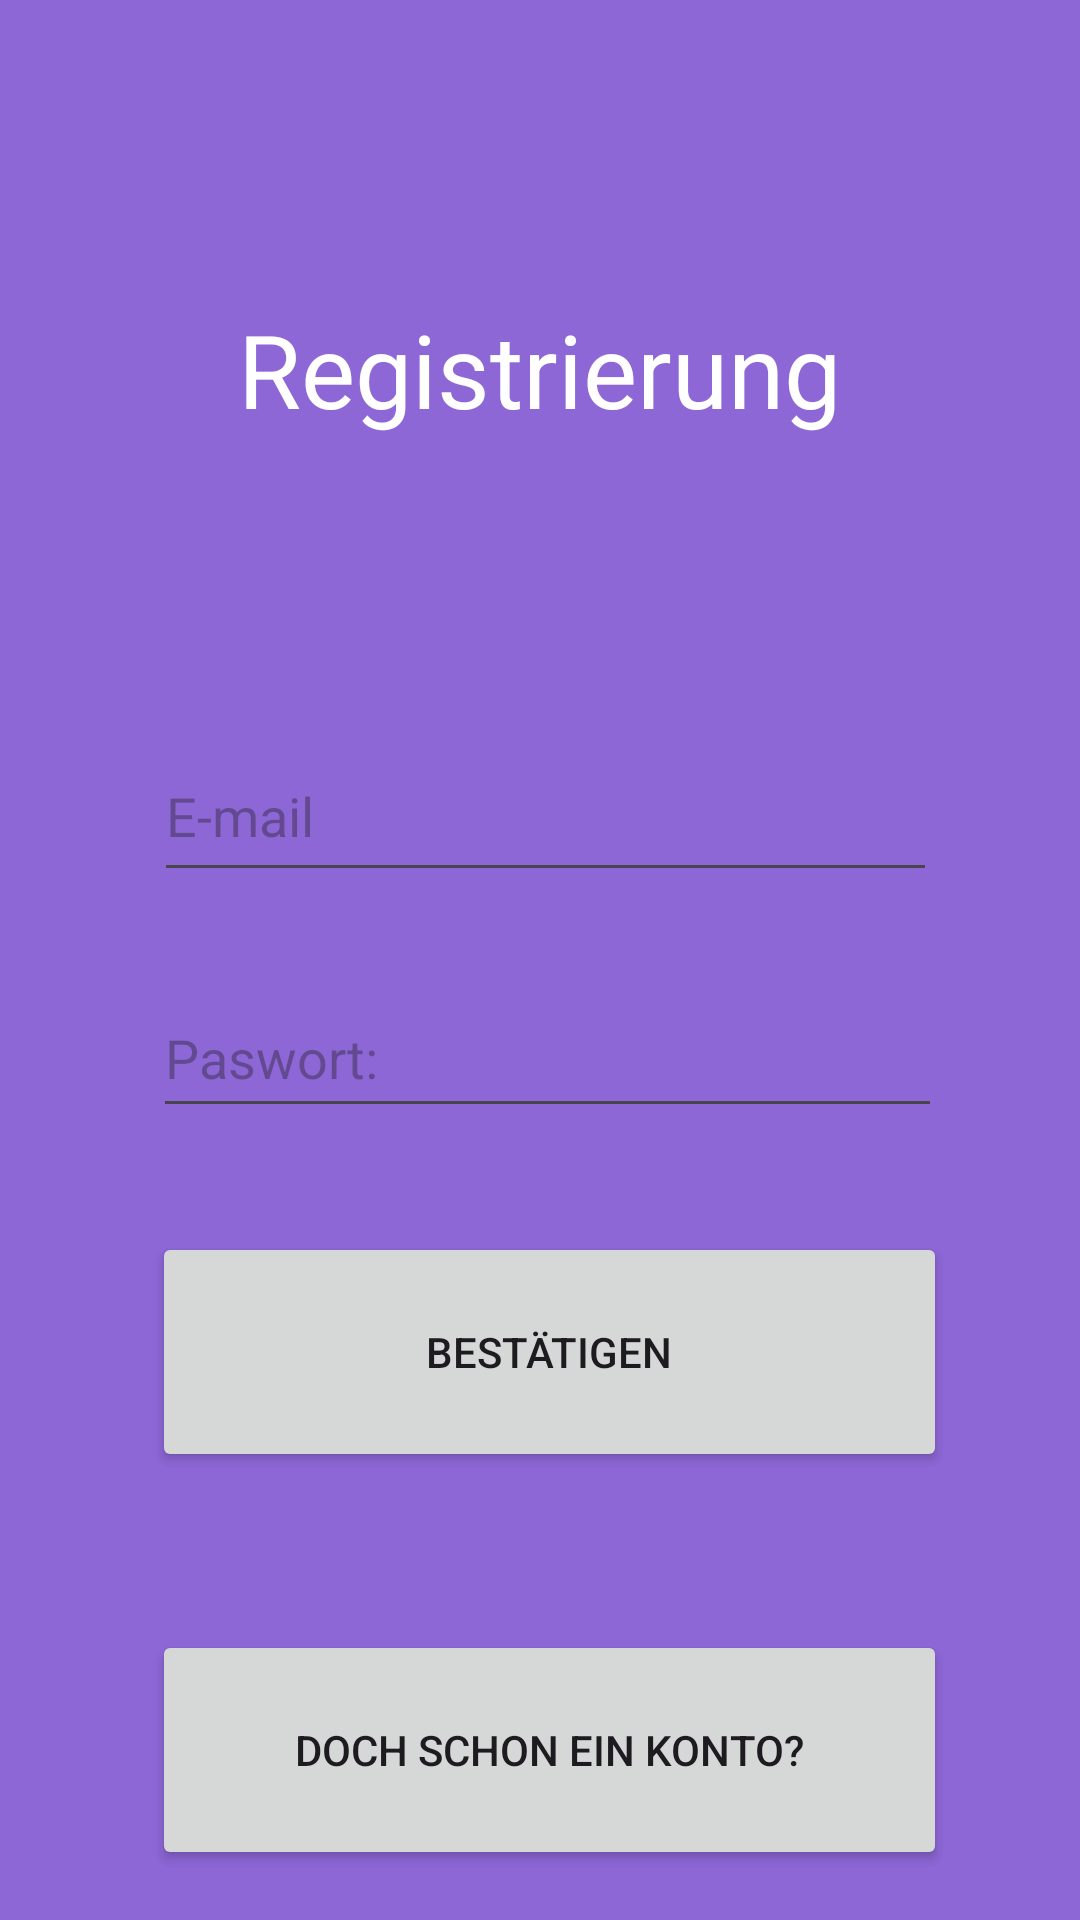

Android layout source for this screen:
<!-- AndroidManifest.xml: application theme Theme.TriviaTrauma -->
<!-- res/layout/registrierung.xml -->
<?xml version="1.0" encoding="utf-8"?>
<androidx.constraintlayout.widget.ConstraintLayout xmlns:android="http://schemas.android.com/apk/res/android"
    xmlns:app="http://schemas.android.com/apk/res-auto"
    android:layout_width="match_parent"
    android:layout_height="match_parent"
    android:background="#8D67D6">

    <TextView
        android:id="@+id/textView2"
        android:layout_width="wrap_content"
        android:layout_height="wrap_content"
        android:text="@string/Registrierung_titel"
        android:textColor="#FFFFFF"
        android:textSize="34sp"
        app:layout_constraintBottom_toBottomOf="parent"
        app:layout_constraintEnd_toEndOf="parent"
        app:layout_constraintHorizontal_bias="0.498"
        app:layout_constraintStart_toStartOf="parent"
        app:layout_constraintTop_toTopOf="parent"
        app:layout_constraintVertical_bias="0.169" />

    <Button
        android:id="@+id/alreadyHaveAccountButton"
        android:layout_width="265dp"
        android:layout_height="80dp"
        android:text="@string/dohch_ein_konto_button"
        app:layout_constraintBottom_toBottomOf="parent"
        app:layout_constraintEnd_toEndOf="parent"
        app:layout_constraintHorizontal_bias="0.534"
        app:layout_constraintStart_toStartOf="parent"
        app:layout_constraintTop_toBottomOf="@+id/loginbestaetigung"
        app:layout_constraintVertical_bias="0.759" />

    <EditText
        android:id="@+id/loginemail"
        android:layout_width="261dp"
        android:layout_height="54dp"
        android:ems="10"
        android:hint="E-mail"
        android:inputType="text"
        app:layout_constraintBottom_toBottomOf="parent"
        app:layout_constraintEnd_toEndOf="parent"
        app:layout_constraintHorizontal_bias="0.52"
        app:layout_constraintStart_toStartOf="parent"
        app:layout_constraintTop_toTopOf="parent"
        app:layout_constraintVertical_bias="0.415" />

    <Button
        android:id="@+id/loginbestaetigung"
        android:layout_width="265dp"
        android:layout_height="80dp"
        android:text="@string/bestätigung_button"
        app:layout_constraintBottom_toBottomOf="parent"
        app:layout_constraintEnd_toEndOf="parent"
        app:layout_constraintHorizontal_bias="0.534"
        app:layout_constraintStart_toStartOf="parent"
        app:layout_constraintTop_toBottomOf="@+id/loginpasswort"
        app:layout_constraintVertical_bias="0.189" />

    <EditText
        android:id="@+id/loginpasswort"
        android:layout_width="263dp"
        android:layout_height="50dp"
        android:ems="10"
        android:hint="@string/Passwort"
        android:inputType="textPassword"

        app:layout_constraintBottom_toBottomOf="parent"
        app:layout_constraintEnd_toEndOf="parent"
        app:layout_constraintHorizontal_bias="0.527"
        app:layout_constraintStart_toStartOf="parent"
        app:layout_constraintTop_toBottomOf="@+id/loginemail"
        app:layout_constraintVertical_bias="0.098" />
</androidx.constraintlayout.widget.ConstraintLayout>
<!-- resources referenced by this layout -->
<resources>
  <string name="Passwort">Paswort:</string>
  <string name="Registrierung_titel">Registrierung</string>
  <string name="dohch_ein_konto_button">Doch schon ein Konto?</string>
  <style name="Theme.TriviaTrauma" parent="Base.Theme.TriviaTrauma" />
  <style name="Base.Theme.TriviaTrauma" parent="Theme.Material3.DayNight.NoActionBar">
          
          
      </style>
</resources>
